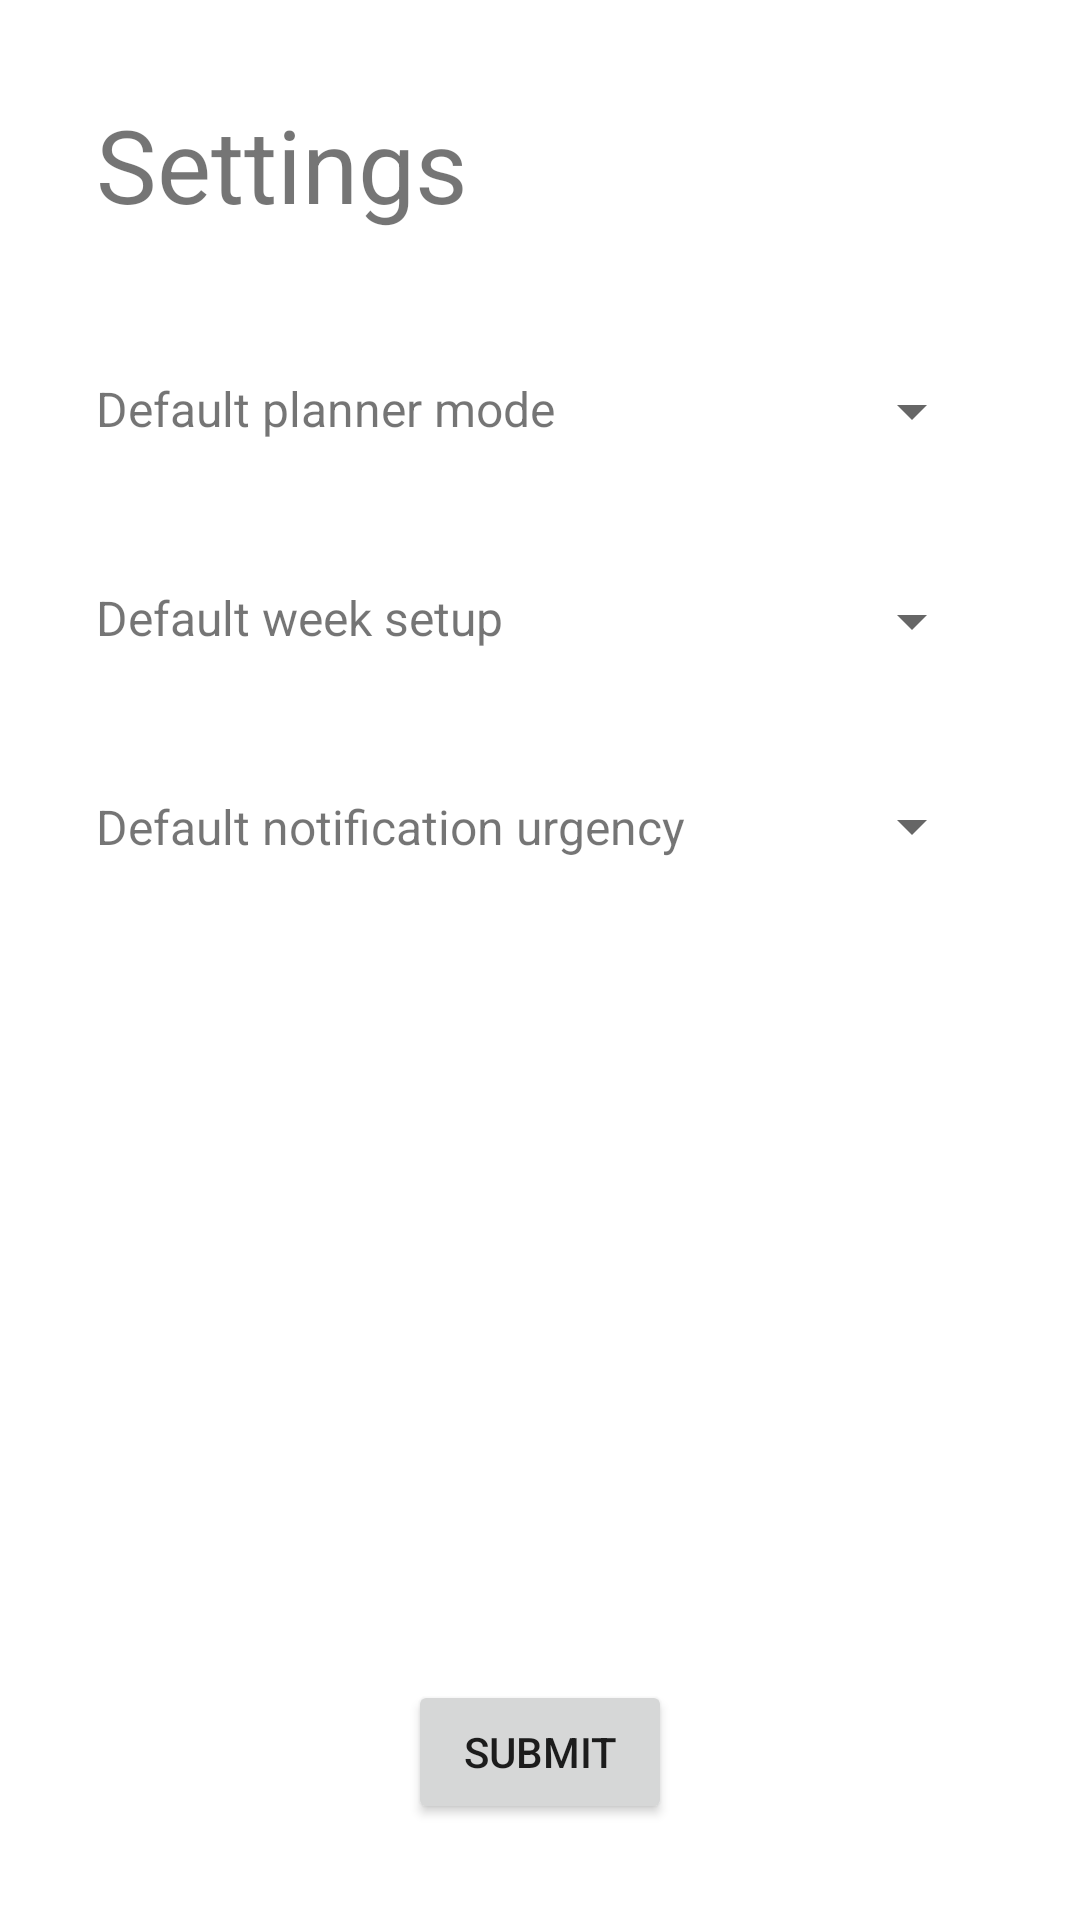

Produce the Android XML layout that renders to this screen, including the resource entries it uses.
<!-- AndroidManifest.xml: application theme Theme.GoalKeeper -->
<!-- res/layout/activity_app_settings.xml -->
<?xml version="1.0" encoding="utf-8"?>
<androidx.constraintlayout.widget.ConstraintLayout xmlns:android="http://schemas.android.com/apk/res/android"
    xmlns:app="http://schemas.android.com/apk/res-auto"
    xmlns:tools="http://schemas.android.com/tools"
    android:layout_width="match_parent"
    android:layout_height="match_parent"
    tools:context=".AppSettings">

    <TextView
        android:id="@+id/SA_SettingsText"
        android:layout_width="wrap_content"
        android:layout_height="wrap_content"
        android:layout_marginStart="32dp"
        android:layout_marginTop="32dp"
        android:text="@string/settingsString"
        android:textSize="34sp"
        app:layout_constraintStart_toStartOf="parent"
        app:layout_constraintTop_toTopOf="parent" />

    <TextView
        android:id="@+id/SA_PlannerText"
        android:layout_width="wrap_content"
        android:layout_height="wrap_content"
        android:layout_marginStart="32dp"
        android:layout_marginTop="48dp"
        android:text="@string/plannerMode"
        android:textSize="16sp"
        app:layout_constraintStart_toStartOf="parent"
        app:layout_constraintTop_toBottomOf="@+id/SA_SettingsText" />

    <Spinner
        android:id="@+id/SA_PlannerSpinner"
        android:layout_width="129dp"
        android:layout_height="23dp"
        android:layout_marginTop="48dp"
        android:layout_marginEnd="32dp"
        app:layout_constraintEnd_toEndOf="parent"
        app:layout_constraintTop_toBottomOf="@+id/SA_SettingsText" />

    <TextView
        android:id="@+id/SA_WeekText"
        android:layout_width="wrap_content"
        android:layout_height="wrap_content"
        android:layout_marginStart="32dp"
        android:layout_marginTop="48dp"
        android:text="@string/weekMode"
        android:textSize="16sp"
        app:layout_constraintStart_toStartOf="parent"
        app:layout_constraintTop_toBottomOf="@+id/SA_PlannerText" />

    <Spinner
        android:id="@+id/SA_WeekSpinner"
        android:layout_width="112dp"
        android:layout_height="21dp"
        android:layout_marginTop="48dp"
        android:layout_marginEnd="32dp"
        app:layout_constraintEnd_toEndOf="parent"
        app:layout_constraintTop_toBottomOf="@+id/SA_PlannerSpinner" />

    <TextView
        android:id="@+id/SA_NotificationText"
        android:layout_width="wrap_content"
        android:layout_height="wrap_content"
        android:layout_marginStart="32dp"
        android:layout_marginTop="48dp"
        android:text="@string/notificationUrgency"
        android:textSize="16sp"
        app:layout_constraintStart_toStartOf="parent"
        app:layout_constraintTop_toBottomOf="@+id/SA_WeekText" />

    <Spinner
        android:id="@+id/SA_NotificationSpinner"
        android:layout_width="119dp"
        android:layout_height="20dp"
        android:layout_marginTop="48dp"
        android:layout_marginEnd="32dp"
        app:layout_constraintEnd_toEndOf="parent"
        app:layout_constraintTop_toBottomOf="@+id/SA_WeekSpinner" />

    <Button
        android:id="@+id/SA_SubmitButton"
        android:layout_width="wrap_content"
        android:layout_height="wrap_content"
        android:layout_marginBottom="32dp"
        android:onClick="onClickSubmit"
        android:text="@string/submitButton"
        app:layout_constraintBottom_toBottomOf="parent"
        app:layout_constraintEnd_toEndOf="parent"
        app:layout_constraintHorizontal_bias="0.5"
        app:layout_constraintStart_toStartOf="parent" />
</androidx.constraintlayout.widget.ConstraintLayout>
<!-- resources referenced by this layout -->
<resources>
  <string name="notificationUrgency">Default notification urgency</string>
  <string name="plannerMode">Default planner mode</string>
  <string name="settingsString">Settings</string>
  <string name="submitButton">Submit</string>
  <string name="weekMode">Default week setup</string>
  <style name="Theme.GoalKeeper" parent="Theme.MaterialComponents.DayNight.DarkActionBar">
          
          <item name="colorPrimary">@color/purple_500</item>
          <item name="colorPrimaryVariant">@color/purple_700</item>
          <item name="colorOnPrimary">@color/white</item>
          
          <item name="colorSecondary">@color/teal_200</item>
          <item name="colorSecondaryVariant">@color/teal_700</item>
          <item name="colorOnSecondary">@color/black</item>
          
          <item name="android:statusBarColor" tools:targetApi="l">?attr/colorPrimaryVariant</item>
          
      </style>
  <!-- not gathered from this repository: default colours our renderer supplied (Android Studio template values) -->
  <color name="purple_500">#FF6200EE</color>
  <color name="purple_700">#FF3700B3</color>
  <color name="teal_200">#FF03DAC5</color>
  <color name="teal_700">#FF018786</color>
  <color name="black">#FF000000</color>
  <color name="white">#FFFFFFFF</color>
</resources>
